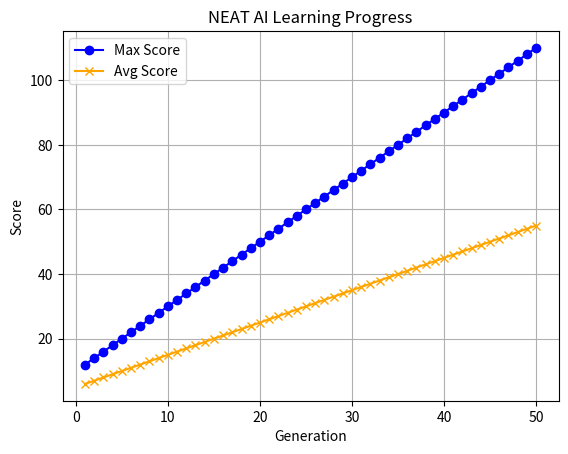

Recreate this plot in Python.
import matplotlib.pyplot as plt

plt.show()
# 預留空間給數據
max_scores = []
avg_scores = []
generations = []

# 假設你有最大世代數（請自己設定這個變數）
max_generations = 50  # 範例：50 代

# 模擬演算法迴圈
for gen in range(1, max_generations + 1):
    # 這裡請改為你的實際演算法邏輯
    new_max_score = gen * 2 + 10  # 假資料
    new_avg_score = gen + 5  # 假資料

    max_scores.append(new_max_score)
    avg_scores.append(new_avg_score)
    generations.append(gen)

# 畫圖
plt.plot(generations, max_scores, label='Max Score', color='blue', marker='o')
plt.plot(generations, avg_scores, label='Avg Score', color='orange', marker='x')
plt.xlabel('Generation')
plt.ylabel('Score')
plt.title('NEAT AI Learning Progress')
plt.grid(True)
plt.legend()
plt.savefig('neat_progress.png')
plt.show()